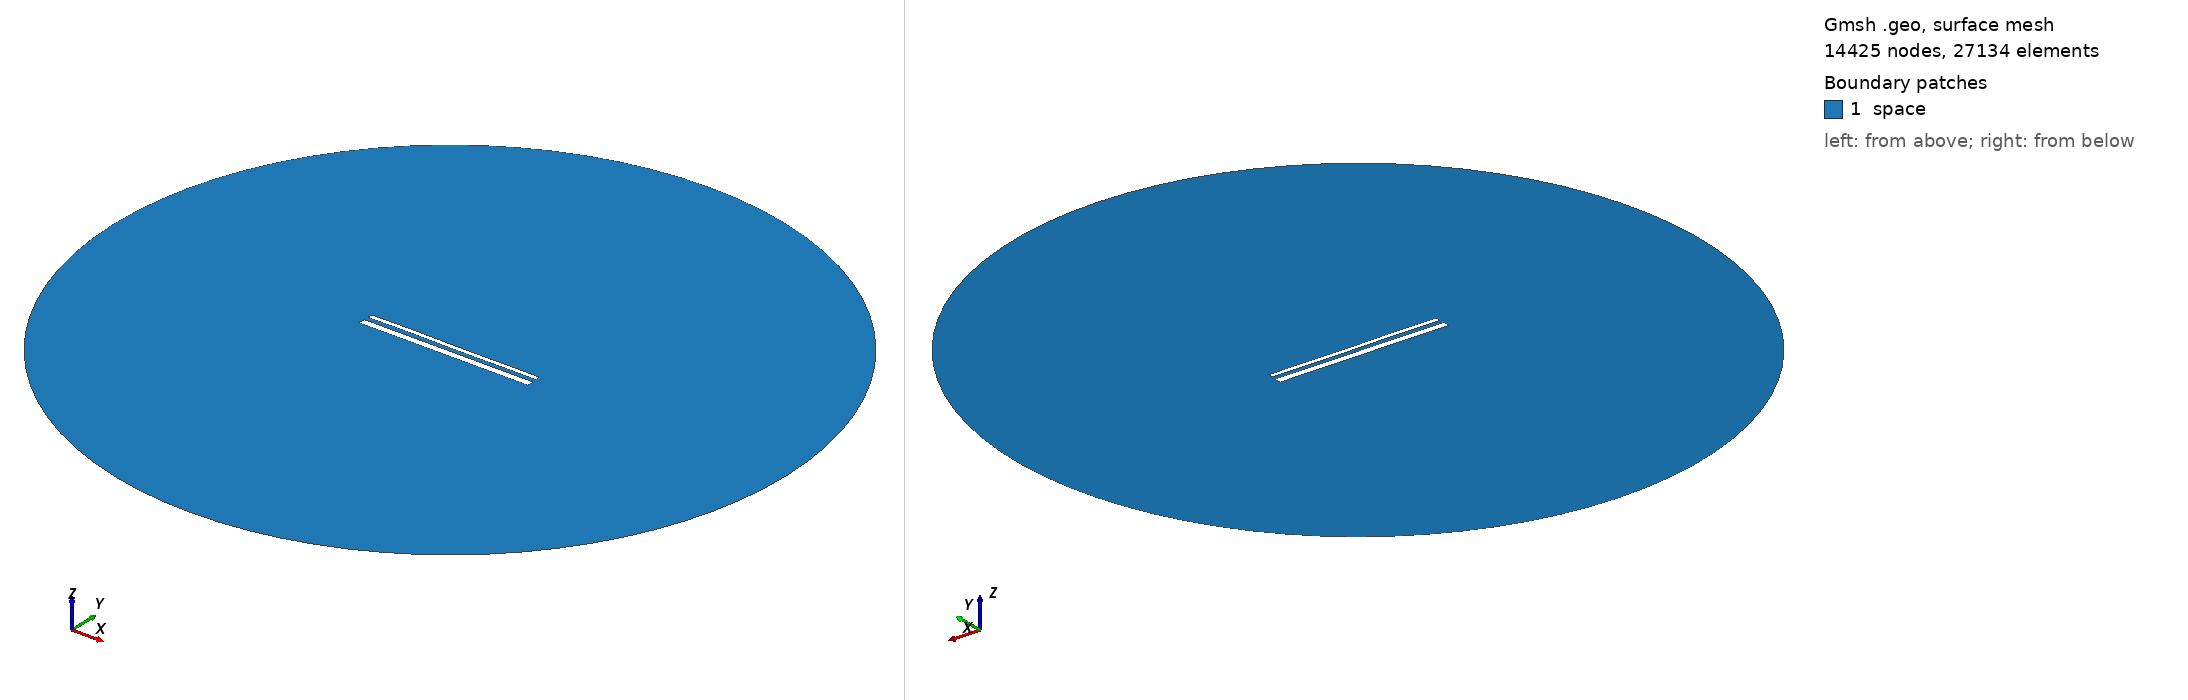

Gmsh geometry script, surface-meshed: 14425 nodes, 27134 surface elements. Boundary patches (legend numbers): 1 space. Left view from above one corner, right view from below the opposite corner. Legend entries are the model's physical surfaces. The drawing asked Gmsh for element sizes between 1% and 20% of the model's largest extent; the script's own settings can give other sizes.

=== 15194.geo (drawn) ===
//---------------------------------------
// Geometry kernel
//---------------------------------------

SetFactory("OpenCASCADE");



//---------------------------------------
// Parameters of the geometry
//---------------------------------------

// Overetch of the upper plate
overetch = 0.5;

// Distance between the plates
distance = 2.5;

// Discretization over the x axis (for the deformation)
nx = 50; 

// Length of the plate
L = 100 - overetch; 

// Number of modes
n = 4; 

// 1st mode coefficient
coeff(1) = -0.075;
beta(1) = 0.596864 * 3.1415926535 / L;

// 2nd mode coefficient
coeff(2) = 0.0;
beta(2) = 1.49418 * 3.1415926535 / L;

// 3rd mode coefficient
coeff(3) = 0.07499999999999998;
beta(3) = 2.50025 * 3.1415926535 / L;

// 4th mode coefficient
coeff(4) = 0.07499999999999998;
beta(4) = 3.49999 * 3.1415926535 / L;



//---------------------------------------
// Upper plate (deformed rectangle)
//---------------------------------------

// Coordiantes of the upper plate
xmin = -50;
xmax = 50 - overetch;

// Height of the upper plate
yheight = 4 - 2 * overetch;

// Indexes of the points
UpperID[] = {};
LowerID[] = {};
LeftID[] = {};
RightID[] = {};

// Point index
p = 1;

// Horizontal edges
For i In {1:nx}
    x = xmin + (i-1)*(xmax - xmin)/(nx-1);

    y_bottom = distance / 2 + overetch;
    For j In {1:n}
        C = (Cosh(beta(j)*L) + Cos(beta(j)*L)) / (Sinh(beta(j)*L) + Sin(beta(j)*L));
        y_bottom  = y_bottom + coeff(j) * (Cosh(beta(j)*(x+50)) - Cos(beta(j)*(x+50)) - C * (Sinh(beta(j)*(x+50)) - Sin(beta(j)*(x+50))));
    EndFor

    y_top = y_bottom + yheight;

    Point(p) = {x, y_top, 0, 1.0};
    UpperID[i] = p;
    p = p + 1;

    Point(p) = {x, y_bottom, 0, 1.0};
    LowerID[i] = p;
    p = p + 1;
EndFor

// Create point lists
UpperPts[] = {}; LowerPts[] = {};
For i In {1:nx}
  UpperPts[] += {UpperID[i]};
  LowerPts[] += {LowerID[i]};
EndFor

// Build splines
Spline(1) = {UpperPts[]};
Spline(2) = {LowerPts[]};
Line(3) = {LowerPts[nx-1], UpperPts[nx-1]};
Line(4) = {LowerPts[0], UpperPts[0]};

// Build the plane surface
Curve Loop(1) = {2, 3, -1, -4};
Plane Surface(1) = {1};



//---------------------------------------
// Lower plate (rectangle)
//---------------------------------------

// Vertices
Point(1001) = {-50, -1, 0, 1.0};
Point(1002) = { 50, -1, 0, 1.0};
Point(1003) = { 50,  -5, 0, 1.0};
Point(1004) = {-50,  -5, 0, 1.0};

// Edges
Line(5) = {1001, 1002};
Line(6) = {1002, 1003};
Line(7) = {1003, 1004};
Line(8) = {1004, 1001};

// Plane surface
Line Loop(2) = {5, 6, 7, 8};
Plane Surface(2) = {2}; 



//---------------------------------------
// Outer (fictious) boundary
//---------------------------------------

// Points
Point(1005) = {0, 0, 0};       // Center
Point(1006) = {200, 0, 0};     // Start point
Point(1007) = {0, 200, 0};     // 90 degrees
Point(1008) = {-200, 0, 0};    // 180 degrees
Point(1009) = {0, -200, 0};    // 270 degrees

// Circle arcs (each needs start, center, end)
Circle(9) = {1006, 1005, 1007};
Circle(10) = {1007, 1005, 1008};
Circle(11) = {1008, 1005, 1009};
Circle(12) = {1009, 1005, 1006};

// Plane surface for the entire domain
Curve Loop(3) = {9, 10, 11, 12};
Surface(3) = {3};

// Subtract the plates from the whole domain to obtain the actual domain where we want to solve the equations
BooleanDifference{ Surface{3}; Delete; }{ Surface{1}; Surface{2}; Delete; }




//---------------------------------------
// Transfinite Lines/Curves
//---------------------------------------

// Set the number of points on the boundaries
r = 7;

// Plates
Transfinite Curve {1, 2} = 50*r Using Progression 1;
Transfinite Curve {3, 4} = 2*r Using Progression 1;
Transfinite Line {5, 7} = 50*r Using Progression 1;
Transfinite Line {6, 8} = 2*r Using Progression 1;

// Outer boundary
Transfinite Line {9, 10, 11, 12} = 20 Using Progression 1;



//---------------------------------------
// Physical groups
//---------------------------------------                

// Physical curves (boundaries)
Physical Line("force_segment", 10) = {2};
Physical Line("upper_plate", 11) = {1, 3, 4};
Physical Line("lower_plate", 12) = {5, 6, 7, 8};
Physical Line("boundary", 20) = {9, 10, 11, 12};

// Physical Surfaces
Physical Surface("space", 30) = {3};



//---------------------------------------
// 6. Generate the Mesh
//---------------------------------------

// 2D mesh generation
Mesh 2;
